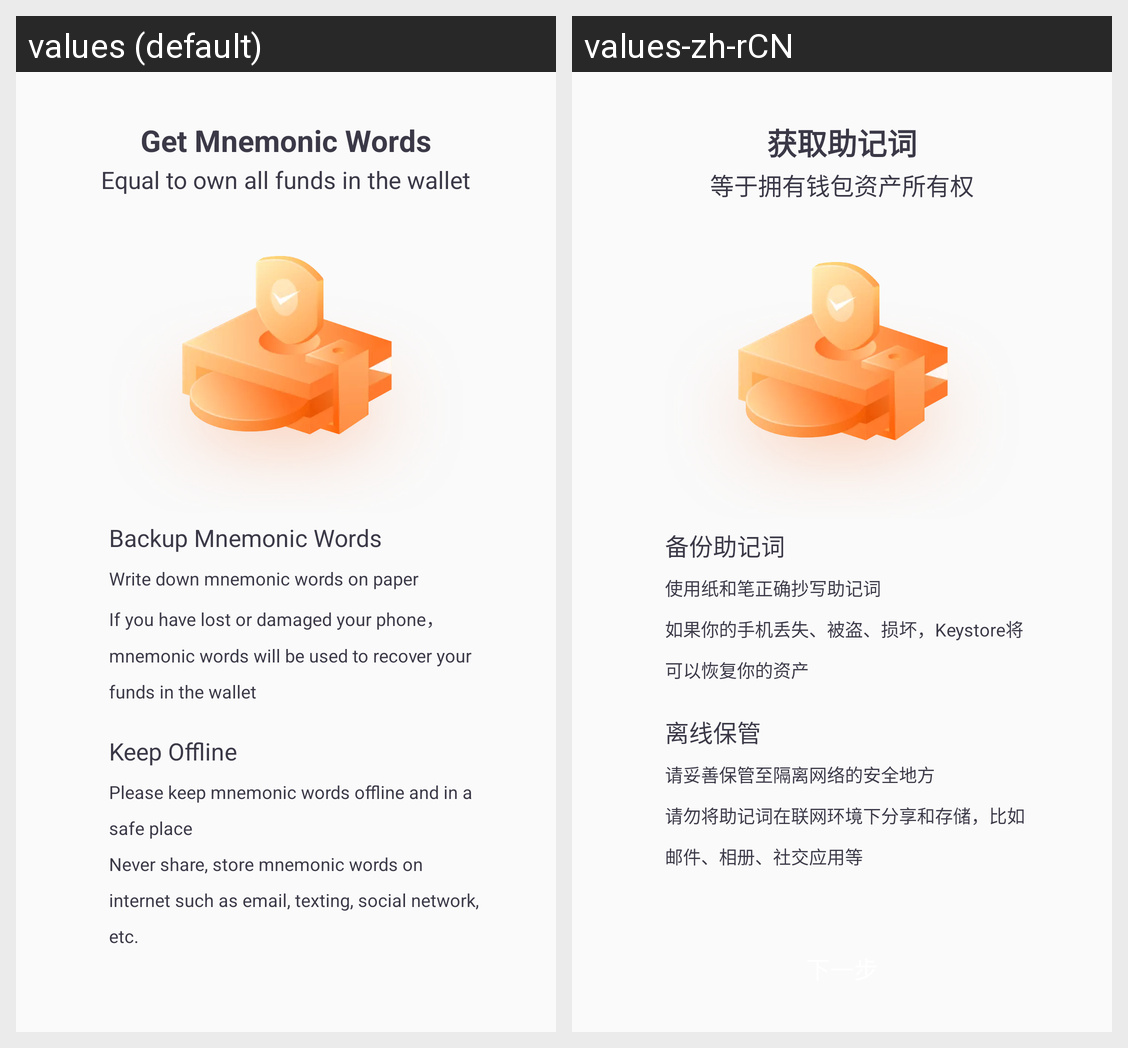

This grid shows one Android layout under two languages. Give, for every string resource on the screen, its name, the default text and each shown locale's text.
Android screen res/layout/activity_backup_prompt.xml rendered under 2 locales, left to right: values (default), values-zh-rCN. Device: Nexus 5 (rendered at 1080×1920; each locale shown at half size, 540×960, under a caption strip naming it); theme AppTheme.
Strings drawn on this screen, with the default value and each locale's value (text and hints the layout hard-codes, and strings that could not be matched under every locale, appear in the picture but are not listed):

backup_mnemonic_prompt_content_01
  values: Get Mnemonic Words
  values-zh-rCN: 获取助记词

backup_mnemonic_prompt_content_06
  values: Equal to own all funds in the wallet
  values-zh-rCN: 等于拥有钱包资产所有权

backup_mnemonic_prompt_content_02
  values: Backup Mnemonic Words
  values-zh-rCN: 备份助记词

backup_mnemonic_prompt_content_03
  values: Write down mnemonic words on paper
      If you have lost or damaged your phone，mnemonic words will be used to recover your funds in the wallet
  values-zh-rCN: 使用纸和笔正确抄写助记词
      如果你的手机丢失、被盗、损坏，Keystore将可以恢复你的资产

backup_mnemonic_prompt_content_04
  values: Keep Offline
  values-zh-rCN: 离线保管

backup_mnemonic_prompt_content_05
  values: Please keep mnemonic words offline and in a safe place
      Never share, store mnemonic words on internet such as email, texting, social network, etc.
  values-zh-rCN: 请妥善保管至隔离网络的安全地方
      请勿将助记词在联网环境下分享和存储，比如邮件、相册、社交应用等
